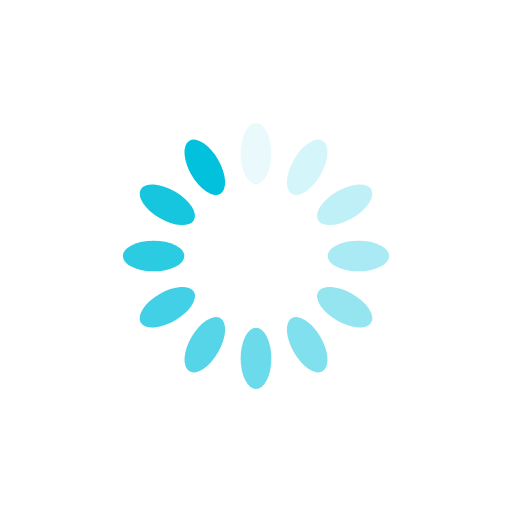
t = 0.00 s
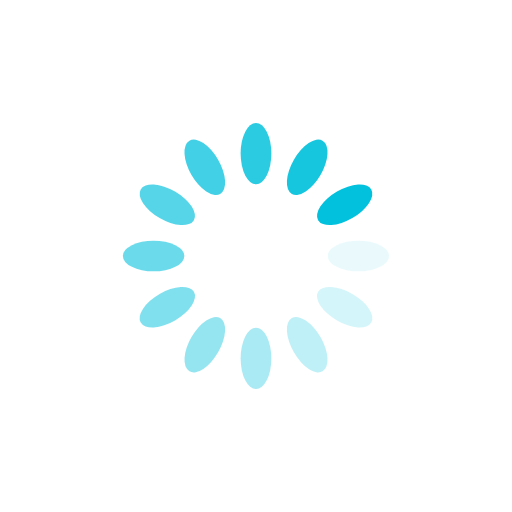
t = 0.25 s
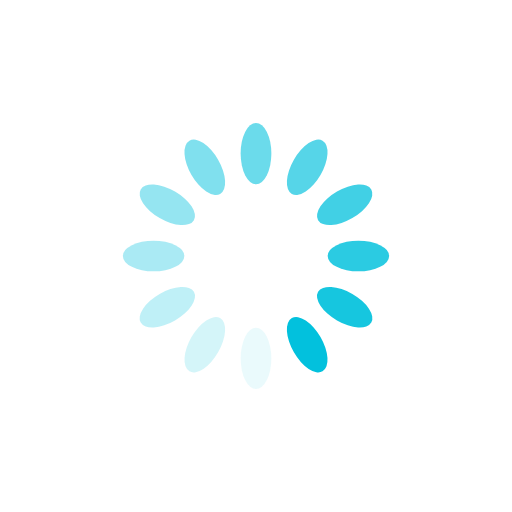
t = 0.50 s
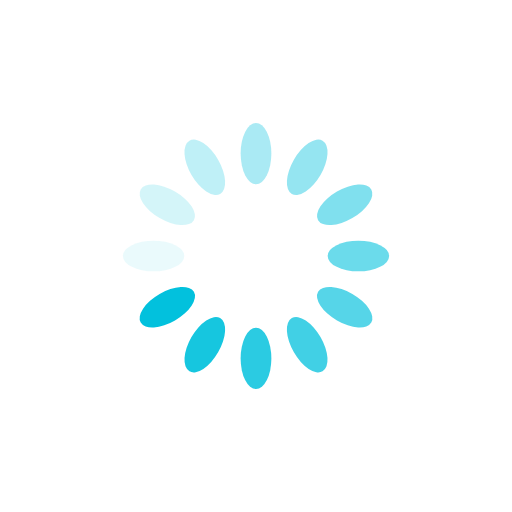
t = 0.75 s

The animated SVG that drew these frames (rendered in a browser with its animation timeline set to each time). Animation: 12 SMIL elements (animate=12); one cycle of 1.00 s, repeats indefinitely.

<?xml version="1.0" encoding="utf-8"?>
<svg xmlns="http://www.w3.org/2000/svg" xmlns:xlink="http://www.w3.org/1999/xlink" style="margin: auto; background: transparent; display: block; shape-rendering: auto;" width="200px" height="200px" viewBox="0 0 100 100" preserveAspectRatio="xMidYMid">
<g transform="rotate(0 50 50)">
  <rect x="47" y="24" rx="3" ry="6" width="6" height="12" fill="#02C1DD">
    <animate attributeName="opacity" values="1;0" keyTimes="0;1" dur="1s" begin="-0.9166666666666666s" repeatCount="indefinite"></animate>
  </rect>
</g><g transform="rotate(30 50 50)">
  <rect x="47" y="24" rx="3" ry="6" width="6" height="12" fill="#02C1DD">
    <animate attributeName="opacity" values="1;0" keyTimes="0;1" dur="1s" begin="-0.8333333333333334s" repeatCount="indefinite"></animate>
  </rect>
</g><g transform="rotate(60 50 50)">
  <rect x="47" y="24" rx="3" ry="6" width="6" height="12" fill="#02C1DD">
    <animate attributeName="opacity" values="1;0" keyTimes="0;1" dur="1s" begin="-0.75s" repeatCount="indefinite"></animate>
  </rect>
</g><g transform="rotate(90 50 50)">
  <rect x="47" y="24" rx="3" ry="6" width="6" height="12" fill="#02C1DD">
    <animate attributeName="opacity" values="1;0" keyTimes="0;1" dur="1s" begin="-0.6666666666666666s" repeatCount="indefinite"></animate>
  </rect>
</g><g transform="rotate(120 50 50)">
  <rect x="47" y="24" rx="3" ry="6" width="6" height="12" fill="#02C1DD">
    <animate attributeName="opacity" values="1;0" keyTimes="0;1" dur="1s" begin="-0.5833333333333334s" repeatCount="indefinite"></animate>
  </rect>
</g><g transform="rotate(150 50 50)">
  <rect x="47" y="24" rx="3" ry="6" width="6" height="12" fill="#02C1DD">
    <animate attributeName="opacity" values="1;0" keyTimes="0;1" dur="1s" begin="-0.5s" repeatCount="indefinite"></animate>
  </rect>
</g><g transform="rotate(180 50 50)">
  <rect x="47" y="24" rx="3" ry="6" width="6" height="12" fill="#02C1DD">
    <animate attributeName="opacity" values="1;0" keyTimes="0;1" dur="1s" begin="-0.4166666666666667s" repeatCount="indefinite"></animate>
  </rect>
</g><g transform="rotate(210 50 50)">
  <rect x="47" y="24" rx="3" ry="6" width="6" height="12" fill="#02C1DD">
    <animate attributeName="opacity" values="1;0" keyTimes="0;1" dur="1s" begin="-0.3333333333333333s" repeatCount="indefinite"></animate>
  </rect>
</g><g transform="rotate(240 50 50)">
  <rect x="47" y="24" rx="3" ry="6" width="6" height="12" fill="#02C1DD">
    <animate attributeName="opacity" values="1;0" keyTimes="0;1" dur="1s" begin="-0.25s" repeatCount="indefinite"></animate>
  </rect>
</g><g transform="rotate(270 50 50)">
  <rect x="47" y="24" rx="3" ry="6" width="6" height="12" fill="#02C1DD">
    <animate attributeName="opacity" values="1;0" keyTimes="0;1" dur="1s" begin="-0.16666666666666666s" repeatCount="indefinite"></animate>
  </rect>
</g><g transform="rotate(300 50 50)">
  <rect x="47" y="24" rx="3" ry="6" width="6" height="12" fill="#02C1DD">
    <animate attributeName="opacity" values="1;0" keyTimes="0;1" dur="1s" begin="-0.08333333333333333s" repeatCount="indefinite"></animate>
  </rect>
</g><g transform="rotate(330 50 50)">
  <rect x="47" y="24" rx="3" ry="6" width="6" height="12" fill="#02C1DD">
    <animate attributeName="opacity" values="1;0" keyTimes="0;1" dur="1s" begin="0s" repeatCount="indefinite"></animate>
  </rect>
</g>
<!-- [ldio] generated by https://loading.io/ --></svg>
